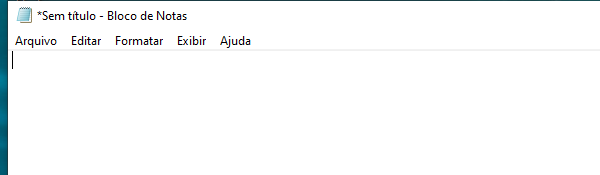
Task: Processo em Branco
Workflow: Main

Step 1: Attach Notepad on the element in window '*Sem título - Bloco de Notas' (notepad.exe)

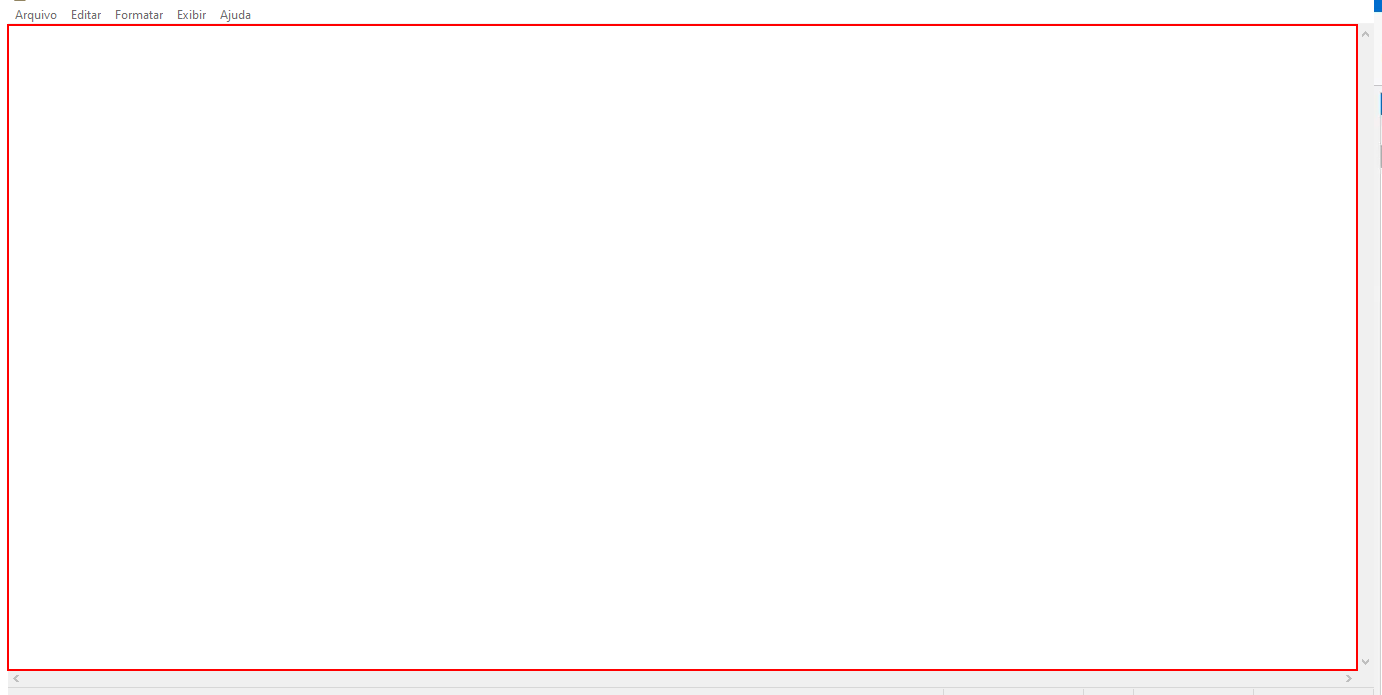
Step 2: type "This is a veeeery looong textttttttttttttttttt.[k(enter)][k(enter)]" into the editable text 'Editor de Texto'

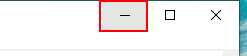
Step 3: click on the push button 'Minimizar' in window '*Sem título - Bloco de Notas' (notepad.exe)

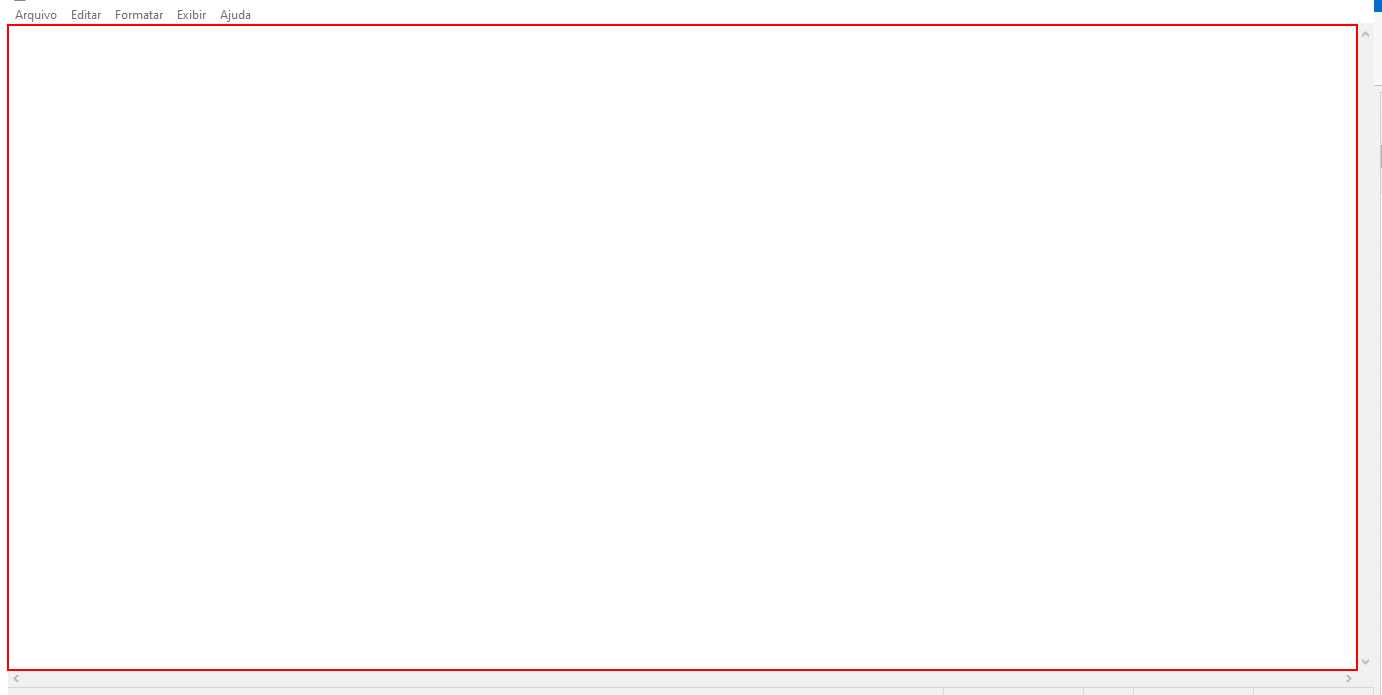
Step 4: type "This works in background. " into the editable text 'Editor de Texto'

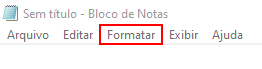
Step 5: click on the menu item 'Formatar'

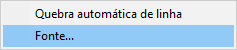
Step 6: Attach Format Menu Window on the element (notepad.exe)

Step 7: click (no picture)

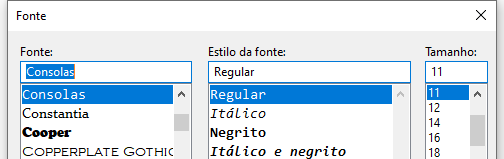
Step 8: Attach Window Format on the dialog in window 'Fonte' (notepad.exe)

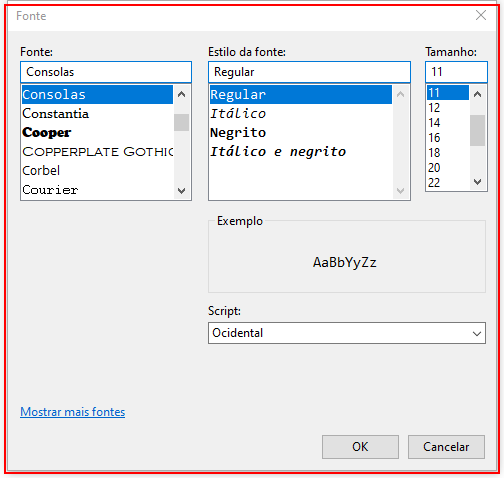
Step 9: type "Arial"

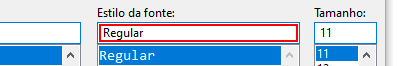
Step 10: type "Itálico"

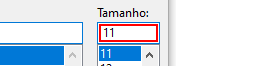
Step 11: get-text

Step 12: type "[(cint(fontSize) + 5).ToString]" (same screen as step 11)

Step 13: type a value into 'notepad.exe  Font' (same screen as step 9)